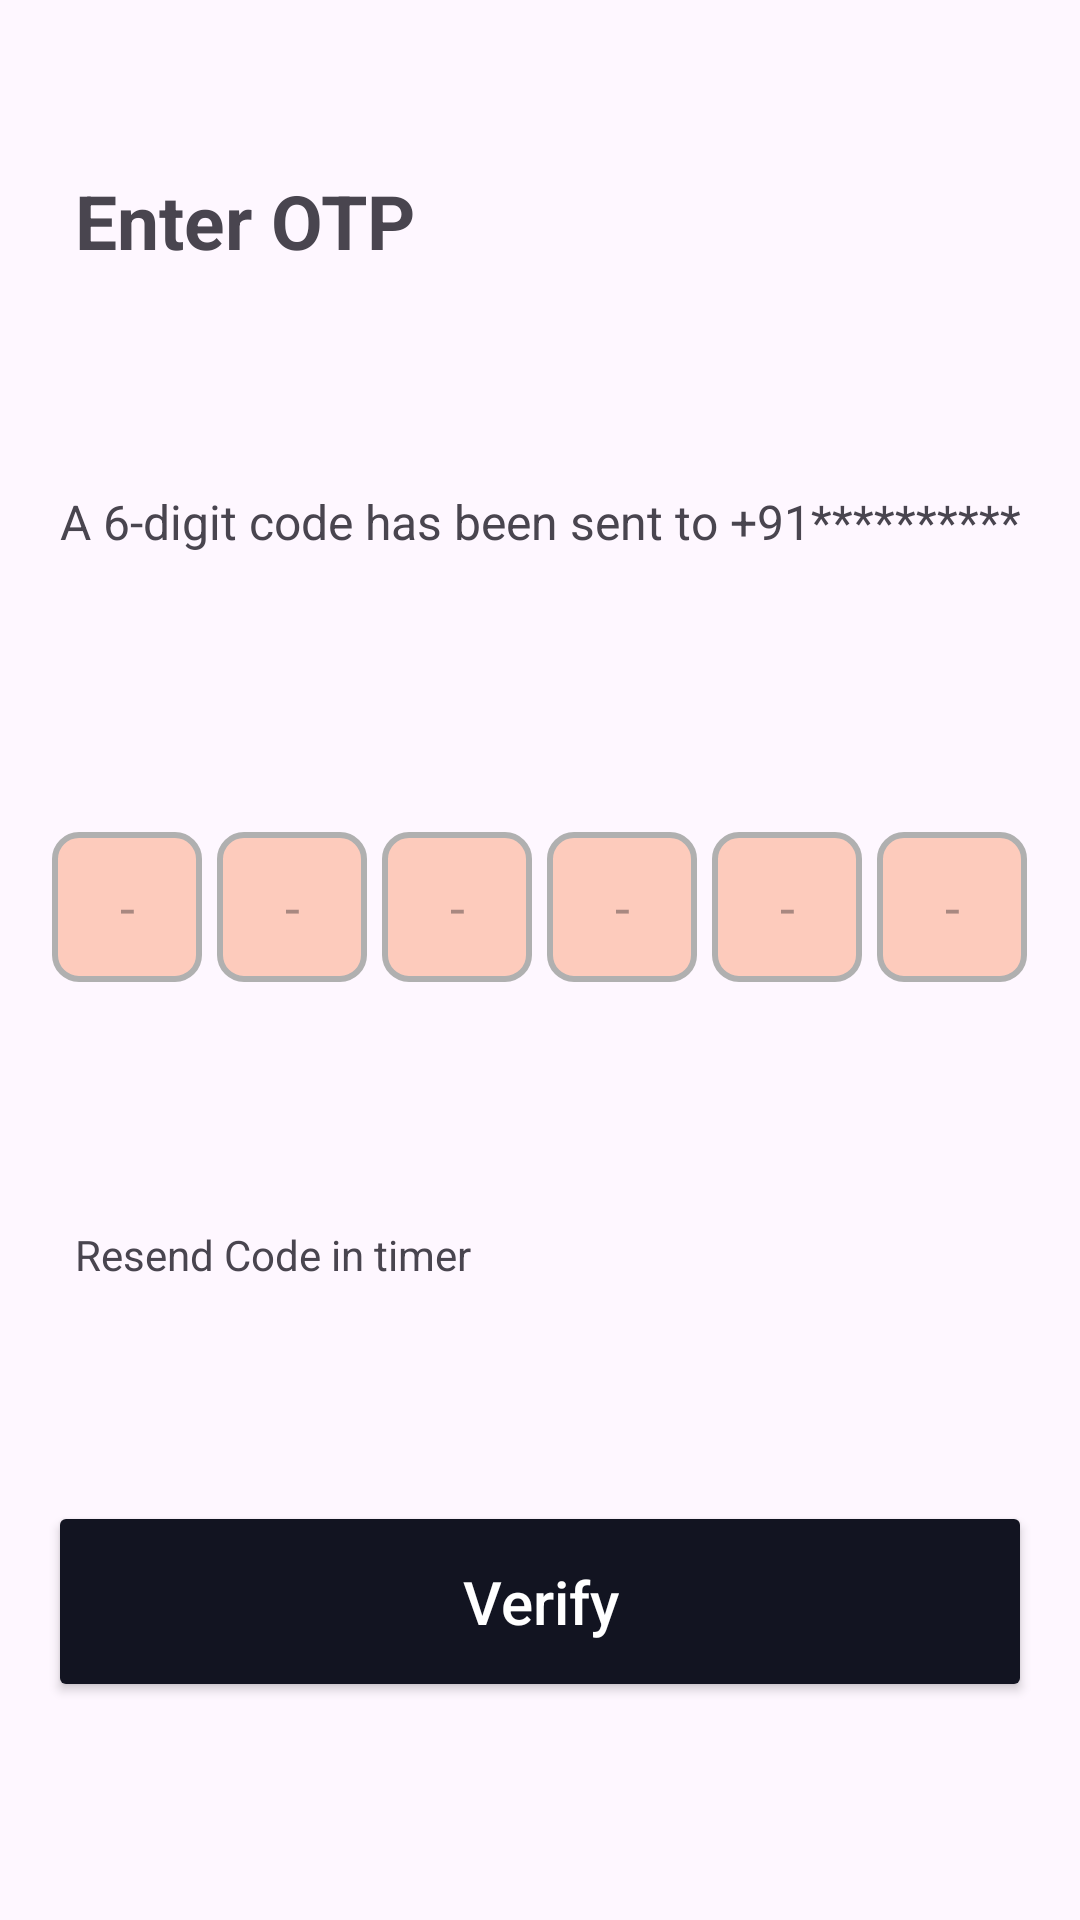

Produce the Android XML layout that renders to this screen, including the resource entries it uses.
<!-- AndroidManifest.xml: application theme Theme.Astros -->
<!-- res/layout/fragment_otp.xml -->
<?xml version="1.0" encoding="utf-8"?>
<androidx.constraintlayout.widget.ConstraintLayout xmlns:android="http://schemas.android.com/apk/res/android"
    xmlns:app="http://schemas.android.com/apk/res-auto"
    xmlns:tools="http://schemas.android.com/tools"
    android:layout_width="match_parent"
    android:layout_height="match_parent"
    tools:context=".otp.OtpFragment">

    
    <TextView
        android:id="@+id/tvhead"
        android:layout_width="wrap_content"
        android:layout_height="wrap_content"
        android:text="Enter OTP"
        android:textSize="25sp"
        android:textStyle="bold"
        android:layout_marginStart="25dp"
        app:layout_constraintBottom_toTopOf="@+id/tvsubhead"
        app:layout_constraintStart_toStartOf="parent"
        app:layout_constraintTop_toTopOf="parent" />

    
    <TextView
        android:id="@+id/tvsubhead"
        android:layout_width="match_parent"
        android:layout_height="wrap_content"
        android:padding="16dp"
        android:text="A 6-digit code has been sent to +91**********"
        android:textAlignment="center"
        android:textSize="16sp"
        app:layout_constraintBottom_toTopOf="@+id/otpContainer"
        app:layout_constraintEnd_toEndOf="parent"
        app:layout_constraintStart_toStartOf="parent"
        app:layout_constraintTop_toBottomOf="@id/tvhead" />

    
    <LinearLayout
        android:id="@+id/otpContainer"
        android:layout_width="match_parent"
        android:layout_height="wrap_content"
        android:layout_marginTop="20dp"
        android:gravity="center"
        android:orientation="horizontal"
        app:layout_constraintBottom_toTopOf="@+id/tvResendCode"
        app:layout_constraintEnd_toEndOf="parent"
        app:layout_constraintStart_toStartOf="parent"
        app:layout_constraintTop_toBottomOf="@id/tvsubhead">

        
        <EditText
            android:id="@+id/otp1"
            android:layout_width="50dp"
            android:layout_height="50dp"
            android:background="@drawable/otp_box"
            android:digits="0123456789"
            android:gravity="center"
            android:hint="-"
            android:imeOptions="actionNext"
            android:inputType="number"
            android:maxLength="1"
            android:textSize="18sp" />

        <EditText
            android:id="@+id/otp2"
            android:layout_width="50dp"
            android:layout_height="50dp"
            android:layout_marginStart="5dp"
            android:background="@drawable/otp_box"
            android:digits="0123456789"
            android:gravity="center"
            android:hint="-"

            android:imeOptions="actionNext"
            android:inputType="number"
            android:maxLength="1"
            android:textSize="18sp" />

        <EditText
            android:id="@+id/otp3"
            android:layout_width="50dp"
            android:layout_height="50dp"
            android:layout_marginStart="5dp"
            android:background="@drawable/otp_box"
            android:digits="0123456789"
            android:gravity="center"
            android:hint="-"
            android:imeOptions="actionNext"
            android:inputType="number"
            android:maxLength="1"
            android:textSize="18sp" />

        <EditText
            android:id="@+id/otp4"
            android:layout_width="50dp"
            android:layout_height="50dp"
            android:layout_marginStart="5dp"
            android:background="@drawable/otp_box"
            android:digits="0123456789"
            android:gravity="center"
            android:hint="-"
            android:imeOptions="actionNext"
            android:inputType="number"
            android:maxLength="1"
            android:textSize="18sp" />

        <EditText
            android:id="@+id/otp5"
            android:layout_width="50dp"
            android:layout_height="50dp"
            android:layout_marginStart="5dp"
            android:background="@drawable/otp_box"
            android:digits="0123456789"
            android:gravity="center"
            android:hint="-"
            android:imeOptions="actionNext"
            android:inputType="number"
            android:maxLength="1"
            android:textSize="18sp" />

        <EditText
            android:id="@+id/otp6"
            android:layout_width="50dp"
            android:layout_height="50dp"
            android:layout_marginStart="5dp"
            android:background="@drawable/otp_box"
            android:digits="0123456789"
            android:gravity="center"
            android:hint="-"
            android:imeOptions="actionDone"
            android:inputType="number"
            android:maxLength="1"
            android:textSize="18sp" />
    </LinearLayout>

    <TextView
        android:id="@+id/tvResendCode"
        android:layout_width="match_parent"
        android:layout_height="wrap_content"
        android:text="Resend Code in timer"
        android:layout_marginTop="25dp"
        app:layout_constraintBottom_toTopOf="@+id/btnVerify"
        app:layout_constraintTop_toBottomOf="@+id/otpContainer"
        app:layout_constraintEnd_toEndOf="parent"
        app:layout_constraintStart_toStartOf="parent"
        android:paddingStart="25dp" />

    <androidx.appcompat.widget.AppCompatButton
        android:id="@+id/btnVerify"
        android:layout_width="match_parent"
        android:layout_height="wrap_content"
        android:layout_margin="16dp"
        android:backgroundTint="#121421"
        android:paddingVertical="20dp"
        android:text="Verify"
        android:textAllCaps="false"
        android:textColor="@color/white"
        android:textSize="20sp"
        app:layout_constraintBottom_toBottomOf="parent"
        app:layout_constraintEnd_toEndOf="parent"
        app:layout_constraintTop_toBottomOf="@+id/tvResendCode" />

</androidx.constraintlayout.widget.ConstraintLayout>
<!-- resources referenced by this layout -->
<resources>
  <!-- drawable otp_box (drawable) -->
  <?xml version="1.0" encoding="utf-8"?>
  <shape xmlns:android="http://schemas.android.com/apk/res/android" android:shape="rectangle">
      <solid android:color="#FDCBBC"/>
      <stroke android:width="2dp" android:color="#B0B0B0"/>
      <corners android:radius="8dp"/>
  </shape>
  <style name="Theme.Astros" parent="Base.Theme.Astros" />
  <style name="Base.Theme.Astros" parent="Theme.Material3.DayNight.NoActionBar">
          
          
      </style>
  <!-- not gathered from this repository: default colours our renderer supplied (Android Studio template values) -->
  <color name="white">#FFFFFFFF</color>
</resources>
